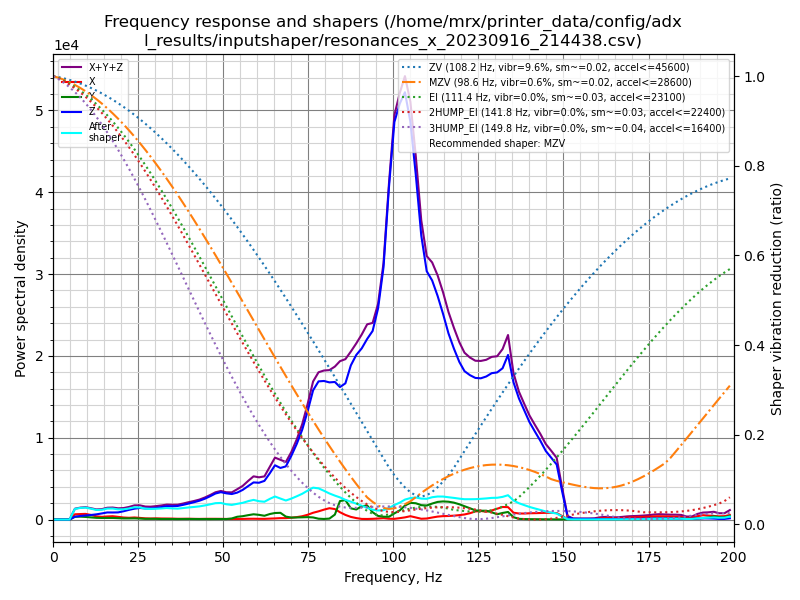

Values plotted in this chart, from the file beside it:
freq, psd_x, psd_y, psd_z, psd_xyz
0.0, 8.511e+02, 4.920e+02, 1.066e+03, 2.409e+03
1.6, 3.265e+03, 1.784e+03, 7.889e+02, 5.838e+03
3.2, 3.296e+03, 1.588e+03, 2.617e+02, 5.146e+03
4.8, 3.876e+03, 2.046e+03, 8.522e+02, 6.774e+03
6.4, 4.180e+03, 2.197e+03, 2.266e+03, 8.643e+03
8.0, 5.434e+03, 2.865e+03, 3.525e+03, 1.182e+04
9.5, 6.647e+03, 3.063e+03, 4.789e+03, 1.450e+04
11.1, 6.344e+03, 2.952e+03, 6.232e+03, 1.553e+04
12.7, 5.034e+03, 2.683e+03, 8.135e+03, 1.585e+04
14.3, 4.766e+03, 2.799e+03, 1.076e+04, 1.832e+04
15.9, 6.040e+03, 3.154e+03, 1.389e+04, 2.308e+04
17.5, 7.169e+03, 3.467e+03, 1.519e+04, 2.582e+04
19.1, 6.313e+03, 3.261e+03, 1.681e+04, 2.638e+04
20.7, 5.223e+03, 2.878e+03, 2.111e+04, 2.921e+04
22.3, 4.848e+03, 3.113e+03, 2.655e+04, 3.451e+04
23.9, 6.115e+03, 3.520e+03, 3.196e+04, 4.160e+04
25.5, 5.160e+03, 3.087e+03, 3.623e+04, 4.448e+04
27.1, 3.952e+03, 2.337e+03, 3.697e+04, 4.326e+04
28.6, 3.654e+03, 2.561e+03, 3.893e+04, 4.514e+04
30.2, 4.400e+03, 2.548e+03, 4.272e+04, 4.967e+04
31.8, 4.120e+03, 2.100e+03, 4.870e+04, 5.492e+04
33.4, 4.131e+03, 2.270e+03, 5.488e+04, 6.128e+04
35.0, 4.110e+03, 2.283e+03, 5.702e+04, 6.342e+04
36.6, 3.526e+03, 2.131e+03, 6.097e+04, 6.663e+04
38.2, 3.682e+03, 2.493e+03, 6.884e+04, 7.501e+04
39.8, 3.985e+03, 2.739e+03, 7.789e+04, 8.462e+04
41.4, 3.563e+03, 2.675e+03, 8.784e+04, 9.408e+04
43.0, 3.447e+03, 2.530e+03, 9.925e+04, 1.052e+05
44.6, 3.964e+03, 2.730e+03, 1.139e+05, 1.206e+05
46.2, 4.273e+03, 2.510e+03, 1.324e+05, 1.392e+05
47.7, 4.374e+03, 2.815e+03, 1.521e+05, 1.593e+05
49.3, 4.293e+03, 3.052e+03, 1.653e+05, 1.726e+05
50.9, 3.821e+03, 3.052e+03, 1.634e+05, 1.703e+05
52.5, 3.629e+03, 6.989e+03, 1.641e+05, 1.747e+05
54.1, 3.865e+03, 1.846e+04, 1.785e+05, 2.009e+05
55.7, 4.371e+03, 2.290e+04, 2.021e+05, 2.293e+05
57.3, 5.449e+03, 3.067e+04, 2.345e+05, 2.706e+05
58.9, 5.876e+03, 3.803e+04, 2.677e+05, 3.116e+05
60.5, 5.488e+03, 3.479e+04, 2.726e+05, 3.129e+05
62.1, 5.391e+03, 2.884e+04, 2.939e+05, 3.281e+05
63.7, 7.276e+03, 4.323e+04, 3.618e+05, 4.123e+05
65.2, 8.955e+03, 5.225e+04, 4.331e+05, 4.943e+05
66.8, 1.152e+04, 5.498e+04, 4.220e+05, 4.885e+05
68.4, 1.194e+04, 2.463e+04, 4.452e+05, 4.818e+05
70.0, 1.570e+04, 1.680e+04, 5.459e+05, 5.784e+05
71.6, 2.141e+04, 1.836e+04, 6.629e+05, 7.026e+05
73.2, 2.970e+04, 2.003e+04, 8.044e+05, 8.541e+05
74.8, 4.361e+04, 2.222e+04, 9.922e+05, 1.058e+06
76.4, 6.341e+04, 1.972e+04, 1.208e+06, 1.291e+06
78.0, 7.832e+04, 8.151e+03, 1.319e+06, 1.406e+06
79.6, 9.644e+04, 5.821e+03, 1.350e+06, 1.452e+06
81.2, 1.127e+05, 9.496e+03, 1.363e+06, 1.485e+06
82.8, 1.063e+05, 5.022e+04, 1.394e+06, 1.550e+06
84.3, 7.551e+04, 1.907e+05, 1.367e+06, 1.634e+06
85.9, 4.859e+04, 2.046e+05, 1.432e+06, 1.686e+06
87.5, 2.836e+04, 1.197e+05, 1.651e+06, 1.799e+06
89.1, 1.598e+04, 1.099e+05, 1.795e+06, 1.921e+06
90.7, 6.889e+03, 1.481e+05, 1.900e+06, 2.054e+06
92.3, 6.506e+03, 1.582e+05, 2.040e+06, 2.205e+06
93.9, 8.432e+03, 8.387e+04, 2.167e+06, 2.259e+06
... 66 more rows
